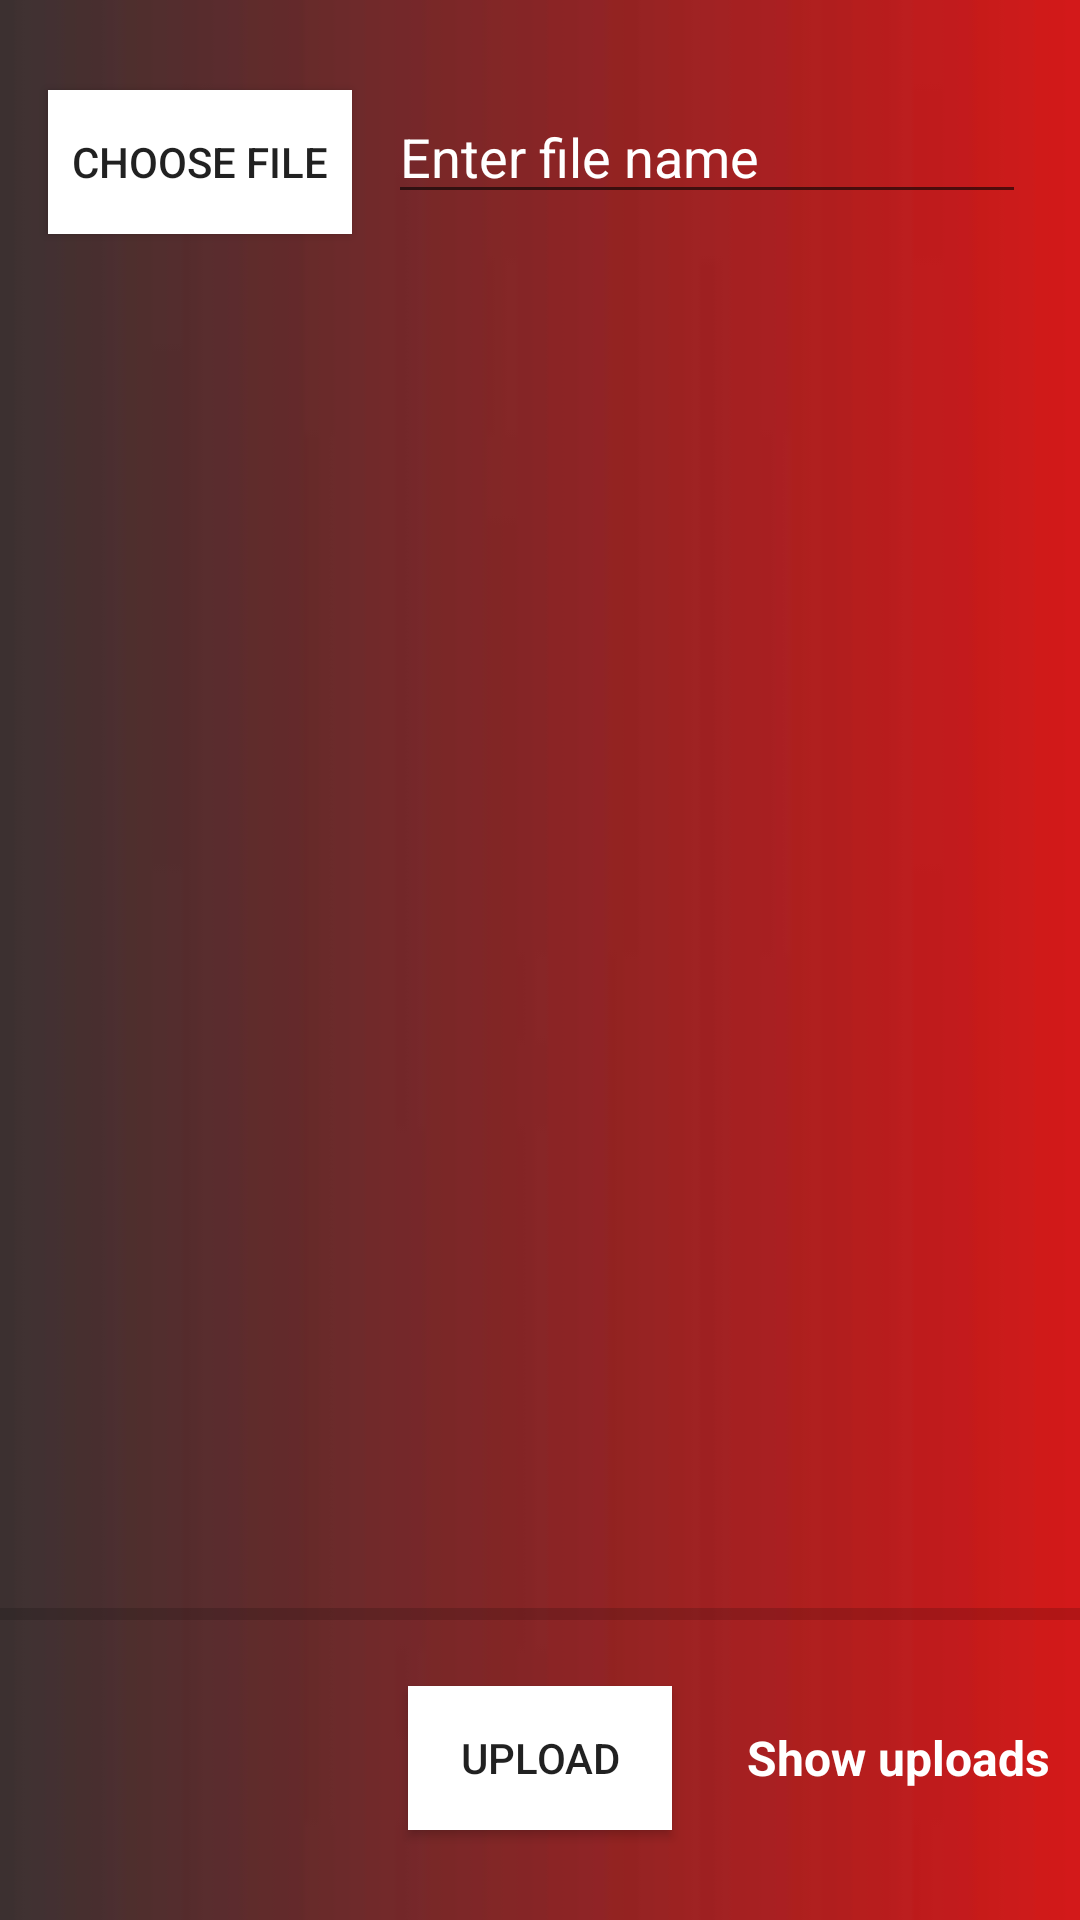

Write the Android layout XML for this screen, with the resource values it uses.
<!-- AndroidManifest.xml: activity theme Theme.AppCompat.Light.NoActionBar -->
<!-- res/layout/activity_file.xml -->
<?xml version="1.0" encoding="utf-8"?>
<RelativeLayout xmlns:android="http://schemas.android.com/apk/res/android"
    xmlns:app="http://schemas.android.com/apk/res-auto"
    xmlns:tools="http://schemas.android.com/tools"
    android:layout_width="match_parent"
    android:layout_height="match_parent"
    android:background="@drawable/uploadback1"
    tools:context=".FileActivity">

    <Button
        android:layout_marginTop="30dp"
        android:layout_marginRight="12dp"
        android:layout_marginLeft="16dp"
        android:layout_width="wrap_content"
        android:background="#fff"
        android:padding="8dp"
        android:layout_height="wrap_content"
        android:id="@+id/button_choose_image"
        android:text="Choose File"/>
    <EditText
        android:layout_marginTop="30dp"
        android:layout_marginRight="18dp"
        android:layout_width="match_parent"
        android:layout_height="wrap_content"
        android:id="@+id/edit_text_file_name"
        android:textColor="#fff"
        android:textColorHint="#fff"
        android:layout_toEndOf="@id/button_choose_image"
        android:hint="Enter file name"/>
    <Button
        android:layout_width="wrap_content"
        android:layout_height="wrap_content"
        android:layout_alignParentBottom="true"
        android:layout_centerHorizontal="true"
        android:layout_marginBottom="30dp"
        android:text="Upload"
        android:background="#fff"
        android:id="@+id/button_upload"/>
    <TextView
        android:layout_width="wrap_content"
        android:layout_height="wrap_content"
        android:id="@+id/text_view_show_uploads"
        android:layout_alignBottom="@id/button_upload"
        android:layout_toEndOf="@id/button_upload"
        android:layout_alignTop="@id/button_upload"
        android:gravity="center"
        android:textColor="#fff"
        android:textStyle="bold"
        android:text="Show uploads"
        android:layout_marginStart="25dp"
        android:textSize="16sp"
        android:onClick="showPDFS"/>
    <ProgressBar
        android:layout_width="match_parent"
        android:layout_height="wrap_content"
        style="@style/Widget.AppCompat.ProgressBar.Horizontal"
        android:id="@+id/progress_bar"
        android:layout_above="@id/button_upload"
        android:layout_marginBottom="16dp"/>

</RelativeLayout>
<!-- resources referenced by this layout -->
<resources>
  <!-- drawable uploadback1: jpeg bitmap (drawable, 1072 bytes) -->
</resources>
